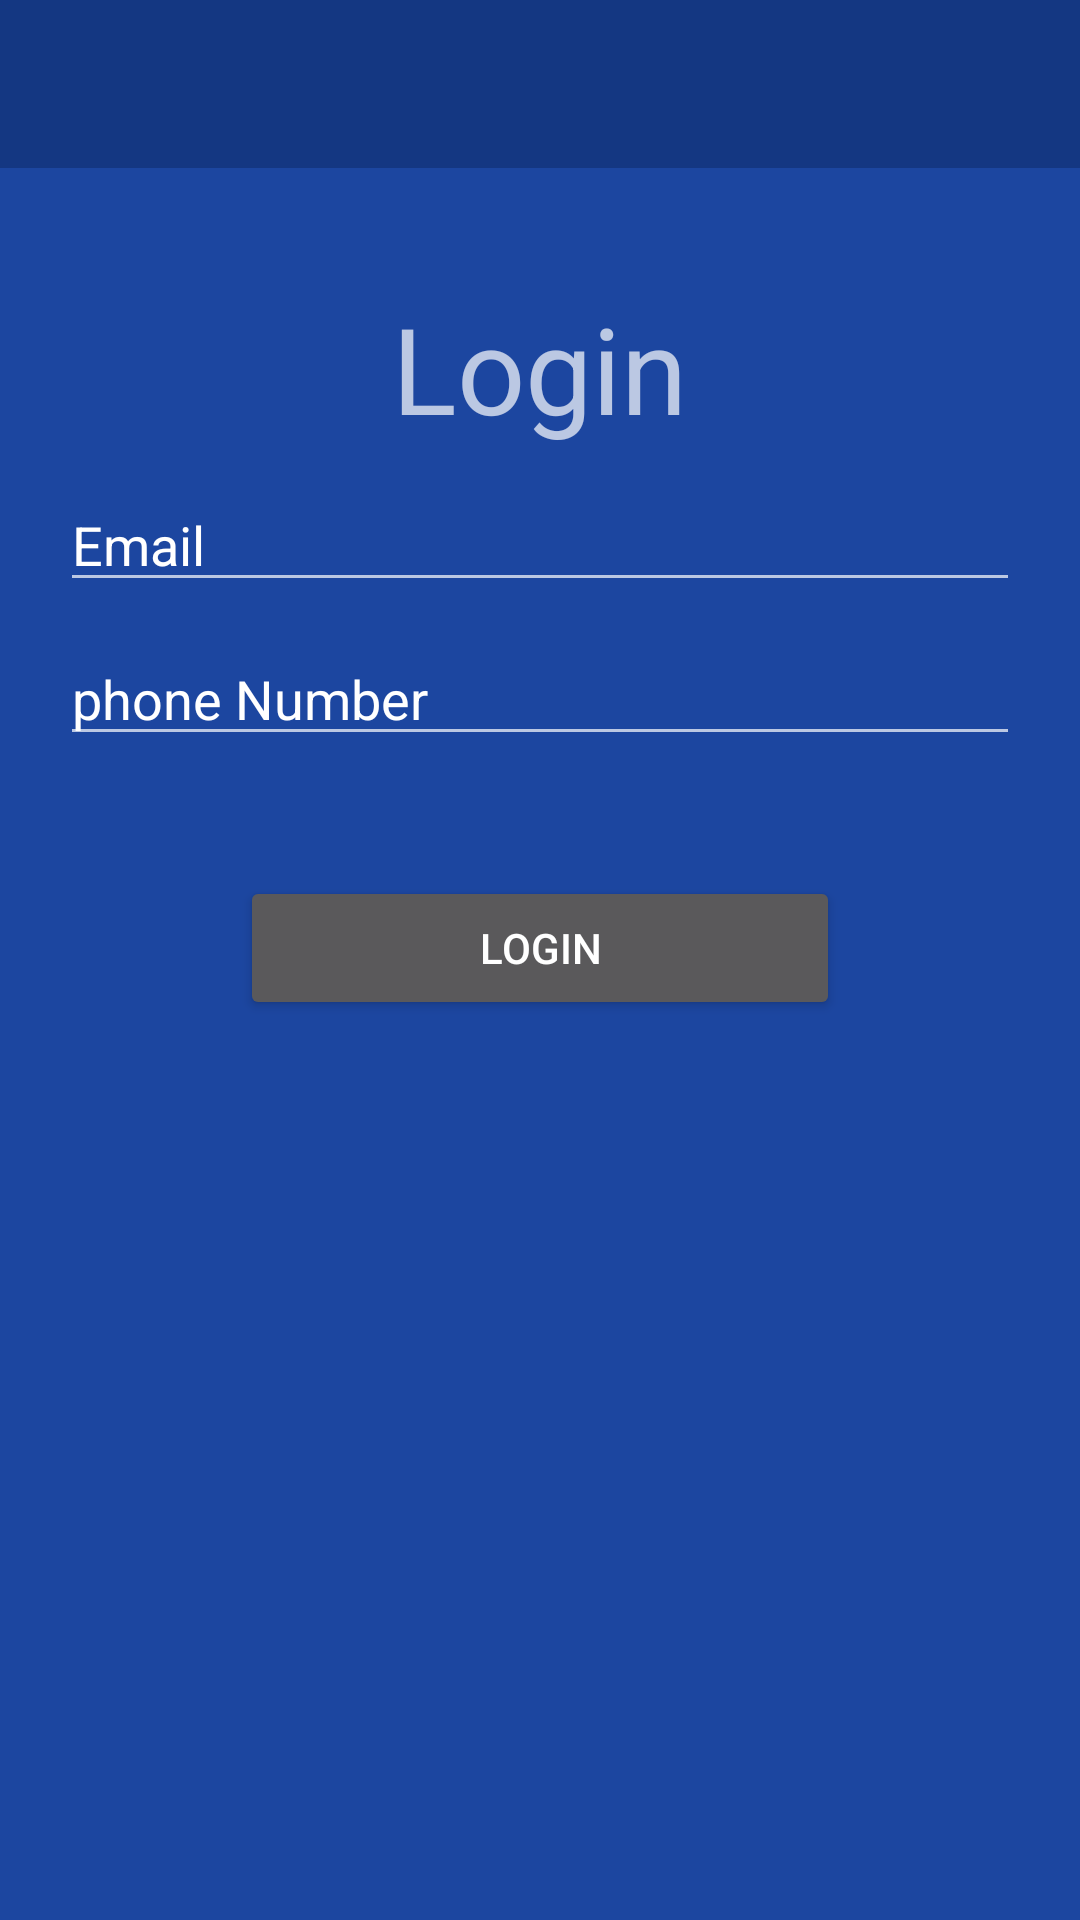

The Android layout XML behind this screen, and the referenced resources:
<!-- AndroidManifest.xml: application theme AppTheme -->
<!-- res/layout/activity_login.xml -->
<?xml version="1.0" encoding="utf-8"?>
<LinearLayout xmlns:android="http://schemas.android.com/apk/res/android"
    xmlns:app="http://schemas.android.com/apk/res-auto"
    android:orientation="vertical"
    android:layout_width="match_parent"
    android:layout_height="match_parent">

    <android.support.design.widget.AppBarLayout
        android:layout_width="match_parent"
        android:layout_height="wrap_content"
        app:elevation="0dp"> 

        <android.support.v7.widget.Toolbar
            android:id="@+id/toolbar"
            android:layout_width="match_parent"
            android:layout_height="?actionBarSize"
            android:background="?attr/colorPrimaryDark"
            app:contentInsetStart="0dp"
            app:popupTheme="?themedPopupOverlay">

        </android.support.v7.widget.Toolbar>

    </android.support.design.widget.AppBarLayout>

    <LinearLayout
        android:layout_width="match_parent"
        android:layout_height="match_parent"
        android:layout_marginStart="20dp"
        android:orientation="vertical"
        android:layout_marginEnd="20dp">

    <TextView
        android:layout_width="wrap_content"
        android:layout_height="wrap_content"
        android:text="Login"
        android:textSize="40dp"
        android:layout_marginTop="40dp"
        android:layout_gravity="center"
        android:textColor="@color/calendar_header"
        />



    <EditText
        android:id="@+id/login_email"
        android:layout_width="match_parent"
        android:layout_height="wrap_content"
        android:layout_marginTop="10dp"
        android:text = "Email"
        />
    <EditText
        android:id="@+id/login_number"
        android:layout_width="match_parent"
        android:layout_height="wrap_content"
        android:layout_marginTop="10dp"
        android:text="phone Number"/>

    <Button
        android:id="@+id/login_save"
        android:layout_marginTop="40dp"
        android:layout_width="200dp"
        android:layout_height="wrap_content"
        android:layout_gravity="center"
        android:text="Login"/>

    </LinearLayout>

</LinearLayout>
<!-- resources referenced by this layout -->
<resources>
  <style name="AppTheme" parent="BaseAppTheme.Light">
      </style>
  <style name="BaseAppTheme.Light">
          <item name="colorPrimary">@color/colorPrimary</item>
          <item name="colorPrimaryDark">@color/colorPrimaryDark</item>
          <item name="colorAccent">@color/colorAccent</item>
          <item name="cardBackgroundColor">@color/card_background_color</item>
          <item name="alertDialogTheme">@style/AppCompatAlertDialogStyle</item>
          <item name="android:windowBackground">@color/colorPrimary</item>
      </style>
  <color name="colorPrimary">#1C46A0</color>
  <color name="colorPrimaryDark">#143782</color>
  <color name="colorAccent">#FF5252</color>
  <color name="card_background_color">@color/alert_dialog_background_color</color>
  <style name="AppCompatAlertDialogStyle" parent="Theme.AppCompat.Dialog.Alert">
          <item name="colorAccent">@color/colorAccent</item>
          <item name="android:background">@color/alert_dialog_background_color</item>
      </style>
  <color name="alert_dialog_background_color">@color/colorPrimaryFallback</color>
  <color name="colorPrimaryFallback">#2355BE</color>
</resources>
